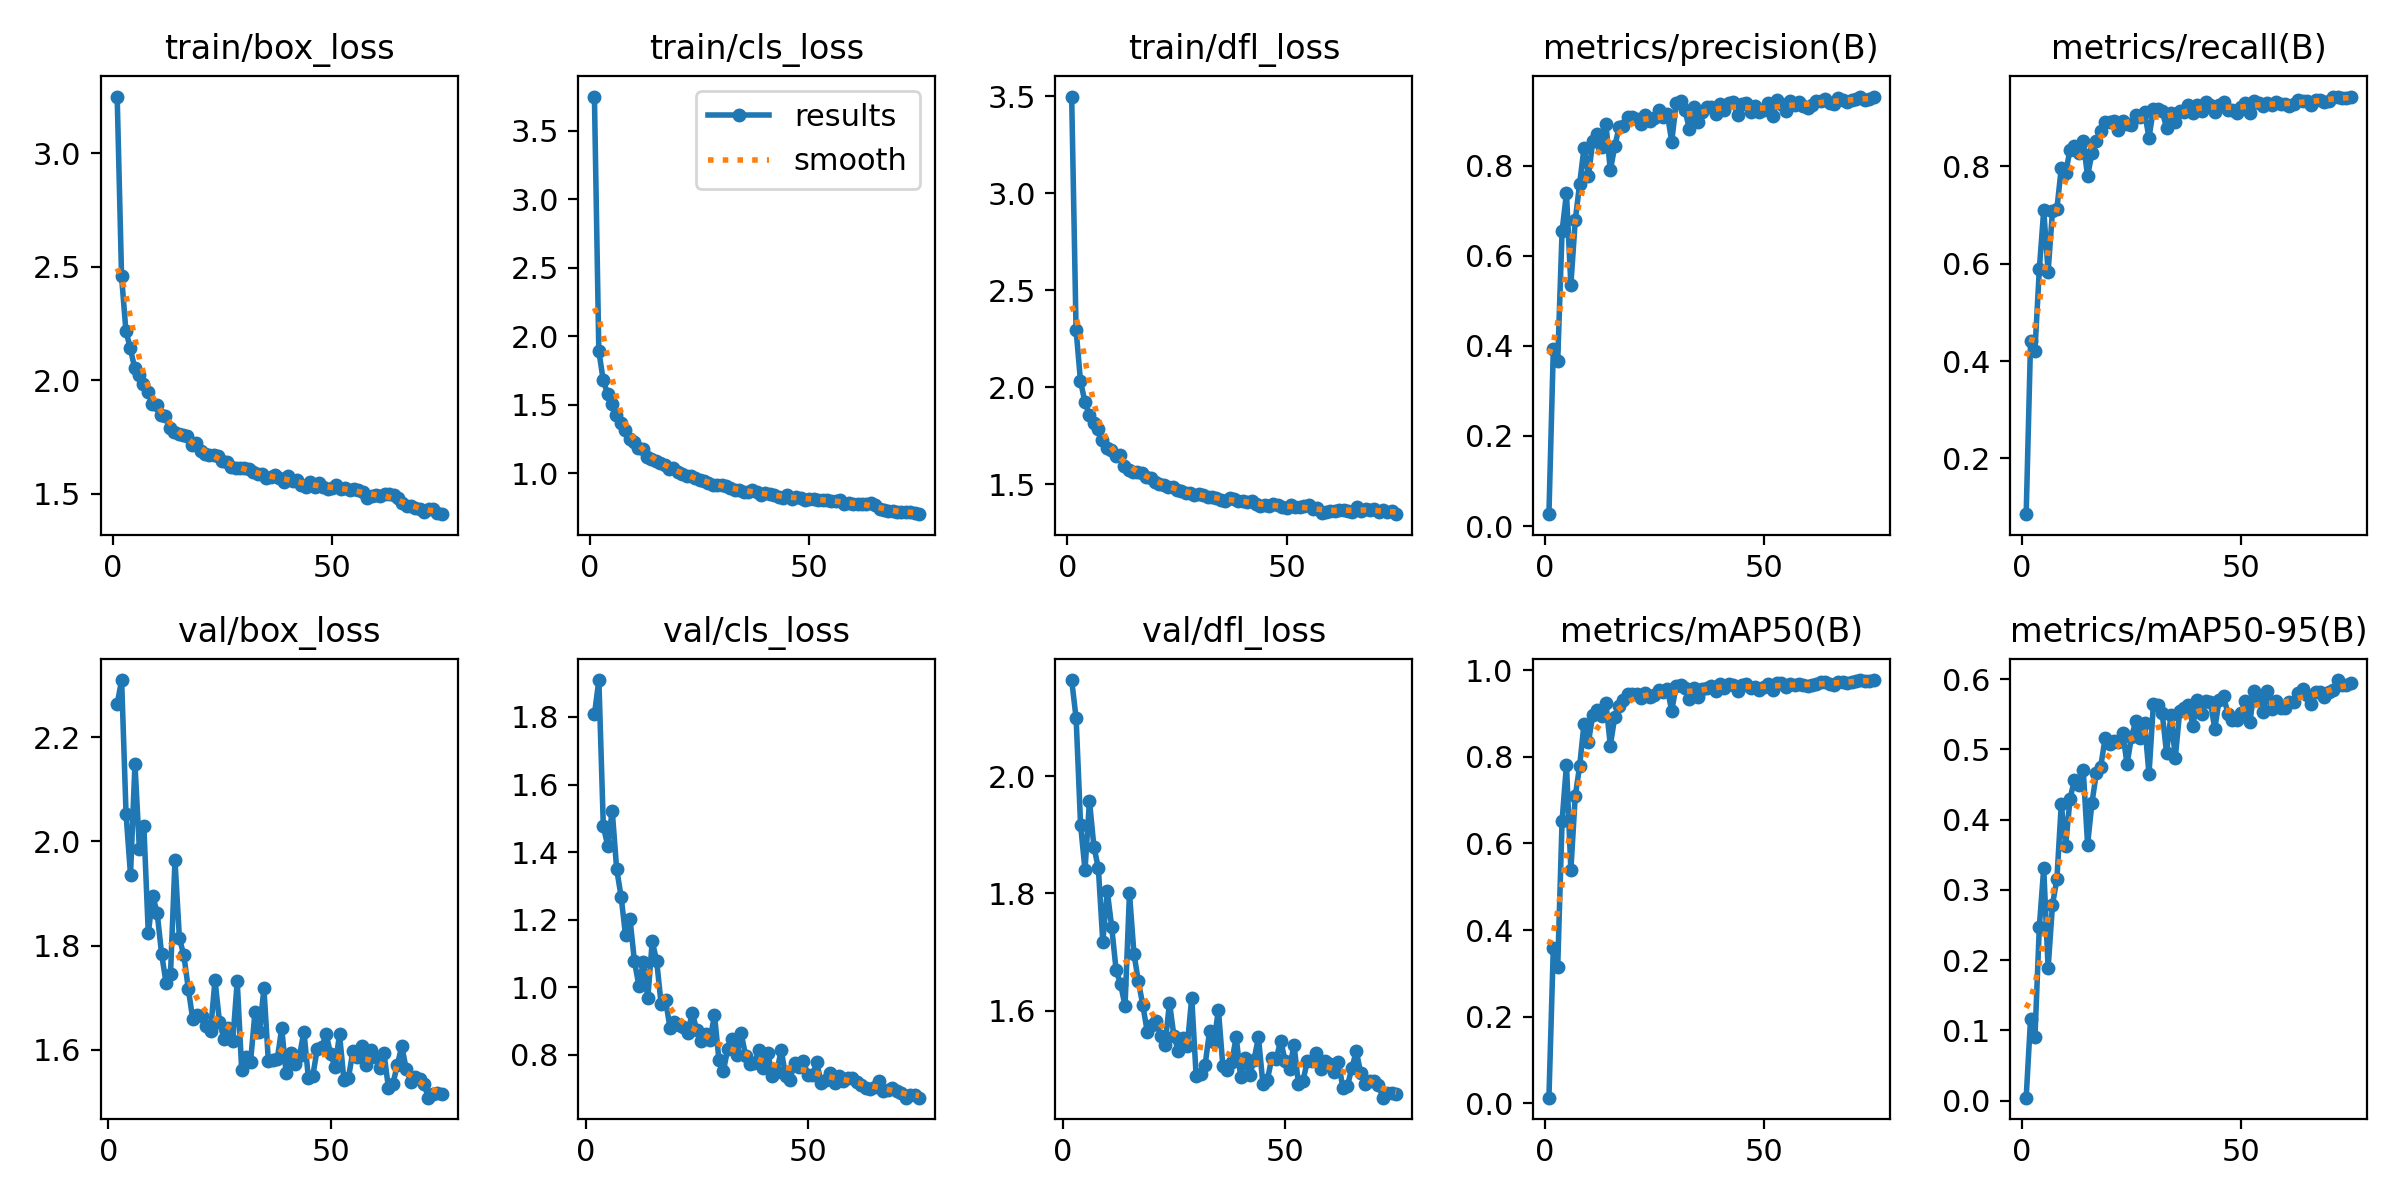

The file beside this chart, header and first rows:
epoch, time, train/box_loss, train/cls_loss, train/dfl_loss, metrics/precision(B), metrics/recall(B), metrics/mAP50(B), metrics/mAP50-95(B), val/box_loss, val/cls_loss, val/dfl_loss, lr/pg0, lr/pg1, lr/pg2
1, 70.19, 3.249, 3.751, 3.499, 0.02627, 0.08521, 0.01306, 0.00416, nan, nan, nan, 0.0006634, 0.0006634, 0.0006634
2, 123.6, 2.458, 1.893, 2.297, 0.3919, 0.4404, 0.3595, 0.1167, 2.264, 1.807, 2.164, 0.001313, 0.001313, 0.001313
3, 175.8, 2.216, 1.68, 2.035, 0.366, 0.4215, 0.3144, 0.08999, 2.31, 1.909, 2.099, 0.001944, 0.001944, 0.001944
4, 228, 2.141, 1.578, 1.925, 0.6548, 0.5888, 0.6521, 0.2475, 2.052, 1.477, 1.917, 0.001921, 0.001921, 0.001921
5, 280.1, 2.052, 1.504, 1.858, 0.7389, 0.7102, 0.7822, 0.3309, 1.936, 1.418, 1.84, 0.001894, 0.001894, 0.001894
6, 332, 2.022, 1.422, 1.813, 0.5352, 0.5835, 0.5387, 0.1885, 2.149, 1.523, 1.958, 0.001868, 0.001868, 0.001868
7, 383.8, 1.983, 1.365, 1.783, 0.6783, 0.7087, 0.7096, 0.279, 1.985, 1.35, 1.88, 0.001842, 0.001842, 0.001842
8, 436, 1.947, 1.314, 1.729, 0.7596, 0.7126, 0.7785, 0.3152, 2.029, 1.269, 1.843, 0.001815, 0.001815, 0.001815
9, 488.9, 1.894, 1.246, 1.686, 0.8397, 0.7965, 0.8766, 0.4221, 1.823, 1.154, 1.717, 0.001789, 0.001789, 0.001789
10, 541.5, 1.891, 1.228, 1.677, 0.7772, 0.7871, 0.8342, 0.3632, 1.896, 1.203, 1.804, 0.001762, 0.001762, 0.001762
11, 595, 1.846, 1.186, 1.644, 0.8538, 0.8341, 0.8962, 0.4295, 1.862, 1.077, 1.743, 0.001736, 0.001736, 0.001736
12, 647.5, 1.841, 1.18, 1.649, 0.8695, 0.842, 0.9071, 0.457, 1.784, 1.005, 1.669, 0.00171, 0.00171, 0.00171
13, 700.5, 1.792, 1.12, 1.596, 0.8423, 0.8282, 0.894, 0.45, 1.728, 1.076, 1.645, 0.001683, 0.001683, 0.001683
14, 752.9, 1.772, 1.1, 1.574, 0.8921, 0.8514, 0.9233, 0.4713, 1.746, 0.9677, 1.608, 0.001657, 0.001657, 0.001657
15, 805.6, 1.762, 1.087, 1.565, 0.7893, 0.7799, 0.8262, 0.3646, 1.964, 1.136, 1.8, 0.00163, 0.00163, 0.00163
16, 857.3, 1.76, 1.076, 1.564, 0.8426, 0.8284, 0.8916, 0.4242, 1.814, 1.078, 1.697, 0.001604, 0.001604, 0.001604
17, 909.9, 1.753, 1.062, 1.558, 0.8857, 0.8517, 0.9185, 0.4664, 1.781, 0.9508, 1.65, 0.001578, 0.001578, 0.001578
18, 962.6, 1.717, 1.032, 1.537, 0.8873, 0.8725, 0.9304, 0.4754, 1.717, 0.9623, 1.609, 0.001551, 0.001551, 0.001551
19, 1015, 1.723, 1.035, 1.532, 0.9083, 0.8912, 0.9444, 0.5164, 1.659, 0.8794, 1.563, 0.001525, 0.001525, 0.001525
20, 1068, 1.69, 1.006, 1.513, 0.9089, 0.8924, 0.9449, 0.5071, 1.666, 0.8984, 1.576, 0.001498, 0.001498, 0.001498
21, 1120, 1.676, 0.9915, 1.503, 0.9031, 0.8933, 0.9442, 0.5122, 1.666, 0.8897, 1.582, 0.001472, 0.001472, 0.001472
22, 1172, 1.669, 0.9798, 1.498, 0.8926, 0.8756, 0.9349, 0.5104, 1.646, 0.8829, 1.556, 0.001446, 0.001446, 0.001446
23, 1225, 1.669, 0.9778, 1.483, 0.9129, 0.8928, 0.9479, 0.5239, 1.636, 0.8662, 1.542, 0.001419, 0.001419, 0.001419
24, 1277, 1.668, 0.9676, 1.483, 0.8993, 0.8879, 0.938, 0.479, 1.734, 0.9247, 1.614, 0.001393, 0.001393, 0.001393
25, 1329, 1.644, 0.947, 1.468, 0.9053, 0.8863, 0.9422, 0.518, 1.654, 0.8738, 1.556, 0.001366, 0.001366, 0.001366
26, 1381, 1.638, 0.9406, 1.467, 0.9234, 0.9051, 0.9554, 0.5398, 1.621, 0.8424, 1.532, 0.00134, 0.00134, 0.00134
27, 1433, 1.617, 0.9265, 1.456, 0.9072, 0.9014, 0.9501, 0.5159, 1.641, 0.8631, 1.553, 0.001314, 0.001314, 0.001314
28, 1485, 1.613, 0.9159, 1.454, 0.9143, 0.9114, 0.9564, 0.538, 1.618, 0.844, 1.54, 0.001287, 0.001287, 0.001287
29, 1537, 1.612, 0.9125, 1.445, 0.8535, 0.8591, 0.9065, 0.4647, 1.732, 0.9185, 1.622, 0.001261, 0.001261, 0.001261
30, 1589, 1.613, 0.9165, 1.448, 0.9387, 0.9178, 0.9644, 0.5642, 1.561, 0.7857, 1.488, 0.001234, 0.001234, 0.001234
31, 1642, 1.612, 0.9061, 1.443, 0.9443, 0.9183, 0.9665, 0.5631, 1.585, 0.7533, 1.493, 0.001208, 0.001208, 0.001208
32, 1694, 1.598, 0.8928, 1.436, 0.9243, 0.9138, 0.9585, 0.5525, 1.577, 0.8185, 1.507, 0.001182, 0.001182, 0.001182
33, 1746, 1.587, 0.8782, 1.433, 0.8821, 0.8797, 0.9329, 0.4952, 1.673, 0.8478, 1.564, 0.001155, 0.001155, 0.001155
34, 1798, 1.585, 0.8753, 1.428, 0.9299, 0.9102, 0.9589, 0.5485, 1.634, 0.799, 1.546, 0.001129, 0.001129, 0.001129
35, 1850, 1.57, 0.8657, 1.42, 0.8959, 0.8913, 0.9391, 0.4882, 1.718, 0.8636, 1.602, 0.001102, 0.001102, 0.001102
36, 1903, 1.576, 0.8647, 1.415, 0.9193, 0.913, 0.9575, 0.5545, 1.578, 0.7984, 1.505, 0.001076, 0.001076, 0.001076
37, 1954, 1.581, 0.8761, 1.427, 0.93, 0.9113, 0.9596, 0.5595, 1.58, 0.7742, 1.499, 0.00105, 0.00105, 0.00105
38, 2007, 1.572, 0.8653, 1.422, 0.9311, 0.9273, 0.9646, 0.564, 1.581, 0.7754, 1.512, 0.001023, 0.001023, 0.001023
39, 2058, 1.552, 0.8411, 1.413, 0.9145, 0.9094, 0.9532, 0.5336, 1.641, 0.8153, 1.555, 0.0009968, 0.0009968, 0.0009968
40, 2110, 1.578, 0.8518, 1.412, 0.9362, 0.9266, 0.9681, 0.5702, 1.555, 0.7615, 1.487, 0.0009704, 0.0009704, 0.0009704
41, 2163, 1.557, 0.8444, 1.408, 0.923, 0.9136, 0.9592, 0.5498, 1.594, 0.8058, 1.519, 0.000944, 0.000944, 0.000944
42, 2215, 1.562, 0.8417, 1.413, 0.9391, 0.9329, 0.9686, 0.5685, 1.573, 0.7367, 1.49, 0.0009176, 0.0009176, 0.0009176
43, 2267, 1.541, 0.8259, 1.398, 0.9411, 0.9265, 0.9655, 0.5672, 1.588, 0.7489, 1.515, 0.0008912, 0.0008912, 0.0008912
44, 2318, 1.529, 0.8206, 1.389, 0.9124, 0.9115, 0.9532, 0.5293, 1.635, 0.8148, 1.555, 0.0008648, 0.0008648, 0.0008648
45, 2370, 1.553, 0.8369, 1.394, 0.9358, 0.9269, 0.967, 0.5711, 1.546, 0.7386, 1.475, 0.0008384, 0.0008384, 0.0008384
46, 2422, 1.529, 0.8122, 1.387, 0.9401, 0.9334, 0.969, 0.5756, 1.55, 0.7272, 1.482, 0.000812, 0.000812, 0.000812
47, 2474, 1.547, 0.8277, 1.395, 0.9188, 0.9167, 0.9584, 0.5506, 1.602, 0.7764, 1.518, 0.0007856, 0.0007856, 0.0007856
48, 2526, 1.53, 0.8194, 1.391, 0.9319, 0.9169, 0.9616, 0.5415, 1.605, 0.7633, 1.517, 0.0007592, 0.0007592, 0.0007592
49, 2578, 1.519, 0.8064, 1.384, 0.9185, 0.9107, 0.9554, 0.5413, 1.63, 0.7827, 1.549, 0.0007328, 0.0007328, 0.0007328
50, 2631, 1.524, 0.8121, 1.377, 0.924, 0.923, 0.9614, 0.5524, 1.592, 0.7419, 1.514, 0.0007064, 0.0007064, 0.0007064
51, 2683, 1.54, 0.814, 1.391, 0.9385, 0.9315, 0.9686, 0.569, 1.566, 0.7411, 1.501, 0.00068, 0.00068, 0.00068
52, 2735, 1.521, 0.8055, 1.381, 0.9094, 0.9106, 0.9534, 0.5397, 1.63, 0.7779, 1.542, 0.0006536, 0.0006536, 0.0006536
53, 2787, 1.525, 0.8057, 1.383, 0.9449, 0.9349, 0.9715, 0.5835, 1.542, 0.7174, 1.475, 0.0006272, 0.0006272, 0.0006272
54, 2838, 1.519, 0.8021, 1.386, 0.9362, 0.9312, 0.9695, 0.5735, 1.545, 0.7263, 1.479, 0.0006008, 0.0006008, 0.0006008
55, 2889, 1.521, 0.7996, 1.39, 0.9211, 0.9242, 0.9611, 0.5535, 1.597, 0.7468, 1.514, 0.0005744, 0.0005744, 0.0005744
56, 2941, 1.516, 0.7976, 1.373, 0.9438, 0.9297, 0.969, 0.5828, 1.586, 0.716, 1.514, 0.000548, 0.000548, 0.000548
57, 2993, 1.509, 0.8017, 1.375, 0.9345, 0.9264, 0.9651, 0.557, 1.607, 0.7383, 1.527, 0.0005216, 0.0005216, 0.0005216
58, 3045, 1.482, 0.7751, 1.352, 0.9402, 0.9335, 0.9687, 0.5683, 1.571, 0.7223, 1.5, 0.0004952, 0.0004952, 0.0004952
59, 3098, 1.492, 0.7803, 1.357, 0.9322, 0.9275, 0.9654, 0.5595, 1.599, 0.7326, 1.514, 0.0004688, 0.0004688, 0.0004688
60, 3150, 1.495, 0.7733, 1.362, 0.9286, 0.9275, 0.9647, 0.5596, 1.585, 0.7321, 1.51, 0.0004424, 0.0004424, 0.0004424
... 15 more rows
